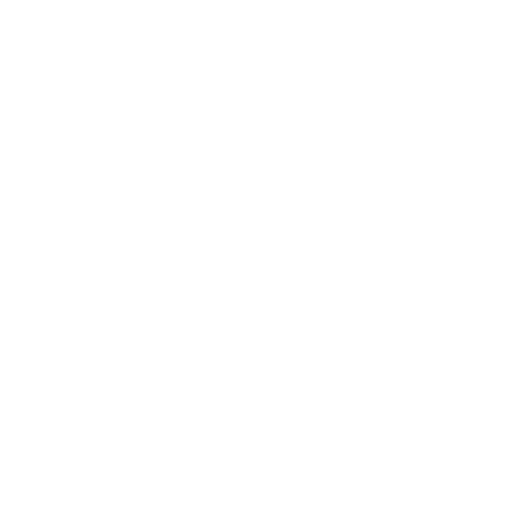
t = 0.00 s
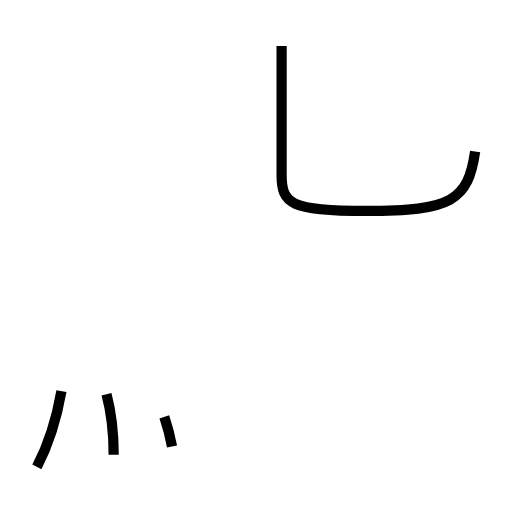
t = 1.61 s
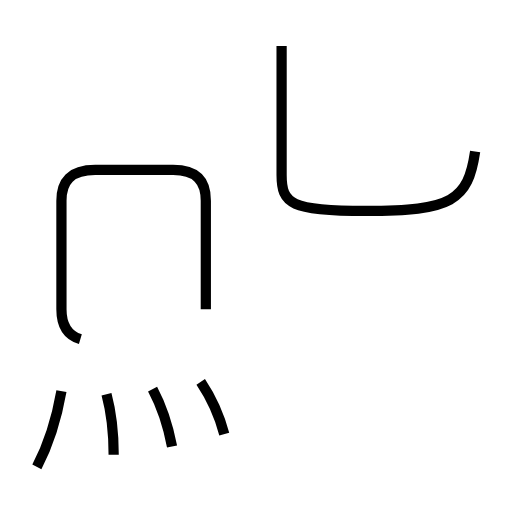
t = 3.14 s
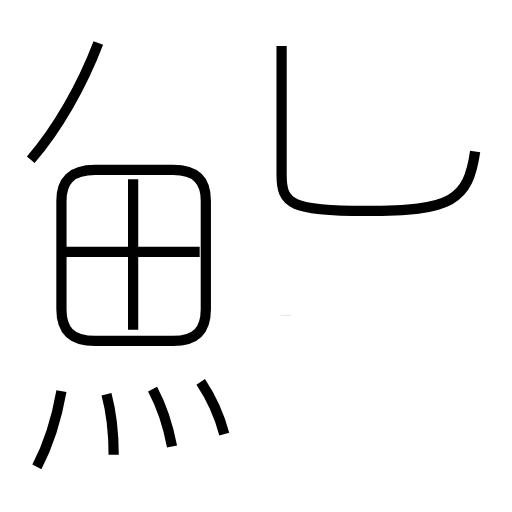
t = 4.81 s
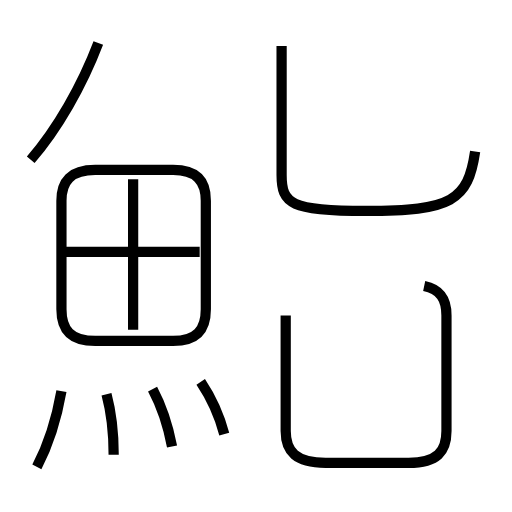
t = 6.19 s
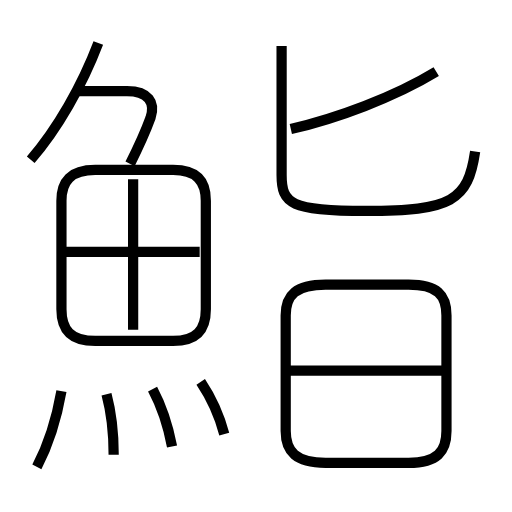
t = 7.99 s

The animated SVG that drew these frames (rendered in a browser with its animation timeline set to each time). Animation: 13 SMIL elements (animate=13); one cycle of 7.99 s.

<?xml version='1.0' encoding='utf-8'?>
<svg viewBox="0.0 -6.0 50.0 50.0" version="1.1" xmlns="http://www.w3.org/2000/svg"><rect x="-1000" y="-1000" width="2000" height="2000" stroke="white" fill="white" /><g style="fill:none;stroke:#000000;stroke-width:1"><path d="M 46.4 -29.2 C 45.7 -24.4 44.1 -23.4 35.7 -23.4 C 28.4 -23.4 27.5 -24.1 27.5 -26.9 L 27.5 -39.5 " transform="translate(0.0 38.0)" stroke-dasharray="36.75836424750625" stroke-dashoffset="36.75836424750625"><animate attributeName="stroke-dashoffset" from="36.75836424750625" to="0" dur="1.1027509274251874s" begin="0s" fill="freeze" /></path><path d="M 3.6 1.6 C 4.8 -0.7 5.6 -3.5 6.0 -5.8 " transform="translate(0.0 38.0)" stroke-dasharray="7.808185282222196" stroke-dashoffset="7.808185282222196"><animate attributeName="stroke-dashoffset" from="7.808185282222196" to="0" dur="0.23424555846666587s" begin="1.1027509274251874s" fill="freeze" /></path><path d="M 11.1 0.4 C 11.1 -1.6 10.8 -4.0 10.4 -5.5 " transform="translate(0.0 38.0)" stroke-dasharray="5.955201313154391" stroke-dashoffset="5.955201313154391"><animate attributeName="stroke-dashoffset" from="5.955201313154391" to="0" dur="0.17865603939463173s" begin="1.3369964858918533s" fill="freeze" /></path><path d="M 16.8 -0.4 C 16.4 -2.5 15.7 -4.5 14.9 -6.0 " transform="translate(0.0 38.0)" stroke-dasharray="5.934621074632722" stroke-dashoffset="5.934621074632722"><animate attributeName="stroke-dashoffset" from="5.934621074632722" to="0" dur="0.17803863223898167s" begin="1.515652525286485s" fill="freeze" /></path><path d="M 21.9 -1.6 C 21.4 -3.5 20.4 -5.5 19.6 -6.7 " transform="translate(0.0 38.0)" stroke-dasharray="5.616760675564729" stroke-dashoffset="5.616760675564729"><animate attributeName="stroke-dashoffset" from="5.616760675564729" to="0" dur="0.16850282026694186s" begin="1.6936911575254667s" fill="freeze" /></path><path d="M 20.1 -13.8 L 20.1 -24.4 C 20.1 -26.3 19.2 -27.4 16.9 -27.4 L 9.3 -27.4 C 6.9 -27.4 6.0 -26.3 6.0 -24.4 L 6.0 -13.8 C 6.0 -11.8 6.9 -10.7 9.3 -10.7 L 16.9 -10.7 C 19.2 -10.7 20.1 -11.8 20.1 -13.8 Z " transform="translate(0.0 38.0)" stroke-dasharray="56.94914686437002" stroke-dashoffset="56.94914686437002"><animate attributeName="stroke-dashoffset" from="56.94914686437002" to="0" dur="1.7084744059311006s" begin="1.8621939777924086s" fill="freeze" /></path><path d="M 13.0 -11.8 L 13.0 -26.5 " transform="translate(0.0 38.0)" stroke-dasharray="14.7" stroke-dashoffset="14.7"><animate attributeName="stroke-dashoffset" from="14.7" to="0" dur="0.44099999999999995s" begin="3.5706683837235094s" fill="freeze" /></path><path d="M 19.5 -19.4 L 6.2 -19.4 " transform="translate(0.0 38.0)" stroke-dasharray="13.3" stroke-dashoffset="13.3"><animate attributeName="stroke-dashoffset" from="13.3" to="0" dur="0.399s" begin="4.011668383723509s" fill="freeze" /></path><path d="M 3.0 -28.4 C 5.6 -31.4 8.0 -35.6 9.6 -39.8 " transform="translate(0.0 38.0)" stroke-dasharray="13.235173865837234" stroke-dashoffset="13.235173865837234"><animate attributeName="stroke-dashoffset" from="13.235173865837234" to="0" dur="0.397055215975117s" begin="4.410668383723509s" fill="freeze" /></path><path d="M 27.9 -13.2 L 27.9 -1.9 C 27.9 0.1 28.9 1.2 31.8 1.2 L 39.9 1.2 C 42.7 1.2 43.6 0.1 43.6 -1.9 L 43.6 -13.2 C 43.6 -15.2 42.7 -16.2 39.9 -16.2 L 31.8 -16.2 C 28.9 -16.2 27.9 -15.2 27.9 -13.2 Z " transform="translate(0.0 38.0)" stroke-dasharray="61.33617589118528" stroke-dashoffset="61.33617589118528"><animate attributeName="stroke-dashoffset" from="61.33617589118528" to="0" dur="1.8400852767355582s" begin="4.807723599698626s" fill="freeze" /></path><path d="M 43.3 -7.8 L 28.1 -7.8 " transform="translate(0.0 38.0)" stroke-dasharray="15.199999999999996" stroke-dashoffset="15.199999999999996"><animate attributeName="stroke-dashoffset" from="15.199999999999996" to="0" dur="0.45599999999999985s" begin="6.647808876434184s" fill="freeze" /></path><path d="M 12.7 -28.0 C 13.6 -29.8 14.3 -31.4 14.7 -32.5 C 15.2 -34.0 14.5 -35.1 12.4 -35.1 L 7.5 -35.1 " transform="translate(0.0 38.0)" stroke-dasharray="14.104028771869345" stroke-dashoffset="14.104028771869345"><animate attributeName="stroke-dashoffset" from="14.104028771869345" to="0" dur="0.42312086315608033s" begin="7.103808876434184s" fill="freeze" /></path><path d="M 28.4 -31.4 C 32.8 -32.4 38.5 -34.5 42.6 -37.0" transform="translate(0.0 38.0)" stroke-dasharray="15.322319838881" stroke-dashoffset="15.322319838881"><animate attributeName="stroke-dashoffset" from="15.322319838881" to="0" dur="0.45966959516643s" begin="7.526929739590264s" fill="freeze" /></path></g></svg>
